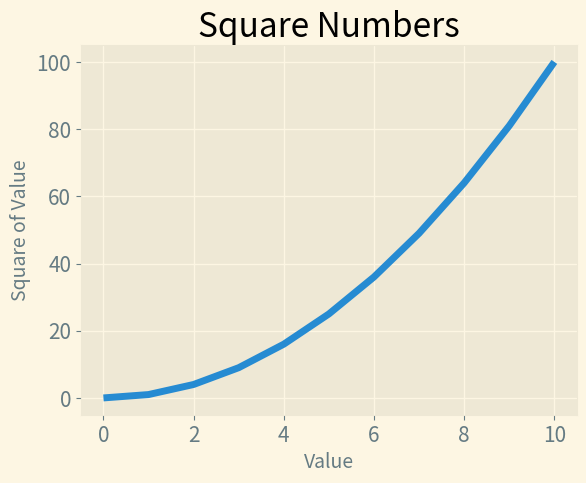

Generate this figure with matplotlib:
import matplotlib.pyplot as plt

square_values = [value**2 for value in range(0,11)]

plt.style.use('Solarize_Light2')
fig, ax = plt.subplots()
ax.plot(square_values, linewidth = 5)

"""Set Chart title and label axes"""
ax.set_title("Square Numbers",fontsize = 24)
ax.set_xlabel("Value",fontsize = 14)
ax.set_ylabel("Square of Value", fontsize = 14)

# Set the size of tick labels
ax.tick_params(axis="both",labelsize =15)

plt.show()